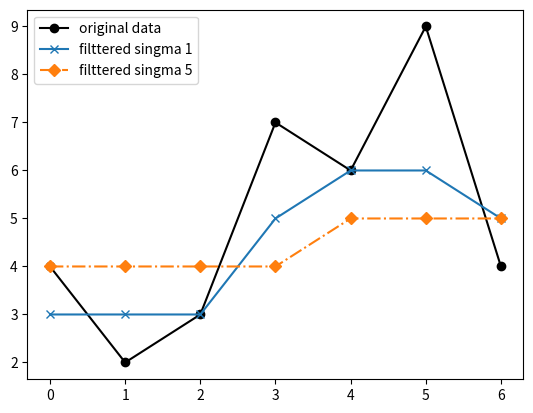

The matplotlib source for this figure:
from scipy.ndimage import gaussian_filter1d
import matplotlib.pyplot as plt
import numpy as np

original_data=np.array([4,2,3,7,6,9,4])
sigma_1=gaussian_filter1d(original_data,1)
sigma_5=gaussian_filter1d(original_data,5)
print(sigma_1)
print(sigma_5)
plt.plot(original_data,'ko',label='original data',linestyle='solid')
plt.plot(sigma_1,'-x',label='filttered singma 1')
plt.plot(sigma_5,'-.D',label='filttered singma 5')
plt.legend()
plt.show()
